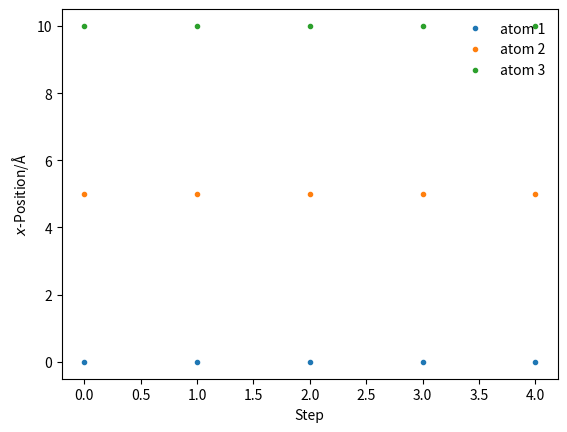

This chart was generated by the following Python code:
import numpy as np
import matplotlib.pyplot as plt
import scipy.constants as spc

## NOTE: costanti della simulazione
mass_of_argon = 39.948      #amu
epsilon = .0103             
sigma = 3.4                 #Angstron
L_box = 20                  #Angstron

## NOTE: variabili della simulazione
#N_particles = int(input('Inserire il numero di particelle da far interagire\n'))
N_particles = 3
N_steps = 5
tau = .1                    #femtosecondi
initial_T = 300             #Kelvin

## NOTE: definiamo la forza di interazione come la derivata parziale opposta del potenziale
def lj_force(r, epsilon, sigma):

    return 48 * epsilon * np.power(
        sigma, 12) / np.power(
        r, 13) - 24 * epsilon * np.power(
        sigma, 6) / np.power(r, 7)

## NOTE: inizializziamo le velocità in funzione della temperatura del sistema
def init_velocity(initial_T, N_particles):

    P = np.random.rand(N_particles) - 0.5
    return P * np.sqrt(spc.Boltzmann * initial_T
        / (mass_of_argon * spc.e))

## NOTE: ricaviamo l'acelerazione dalla forza di interazione
def get_accelerations(positions):

    accel_x = np.zeros((N_particles, N_particles))

    for i in range(0, N_particles - 1):
        for k in range(i + 1, N_particles):
            r_x = positions[k] - positions[i]
            rmag = np.sqrt(r_x**2)
            force_scalar = lj_force(r_x, epsilon, sigma)
            force_vec = force_scalar * r_x / rmag
            accel_x[i, k] = force_vec / mass_of_argon
            accel_x[k, i] = - accel_x[i, k]

    return np.sum(accel_x, axis = 0)

## NOTE: usiamo velocity-verlet per integrare posizione e velocità delle particelle
def update_pos(x, v, a, tau):

    return x + v * tau + 0.5 * a * tau**2

def update_vel(v, a, anew, tau):

    return v + 0.5 * (a + anew) * tau

## NOTE: funzione che fa girare velocity-verlet
def run_md(tau, N_steps, initial_T, x):

    positions = np.zeros((N_steps, N_particles))
    v = init_velocity(initial_T, N_particles)
    print('velocità atomi:',v)
    a = get_accelerations(x)
    for i in range(N_steps):
        x = update_pos(x, v, a, tau)
        anew = get_accelerations(x)
        v = update_vel(v, a, anew, tau)
        a = np.array(anew)
        positions[i, :] = x

    return positions

x = np.array([5 * i for i in range(N_particles)])
sim_pos = run_md(tau, N_steps, initial_T, x)

fig, ax = plt.subplots()

## NOTE: ciclo che plotta le posizioni delle particelle
for i in range(sim_pos.shape[1]):
    plt.plot(sim_pos[:, i], '.', label='atom {}'.format(i + 1))

ax.set_xlabel(r'Step')
ax.set_ylabel(r'$x$-Position/Å')
plt.legend(frameon=False)
plt.show()

print